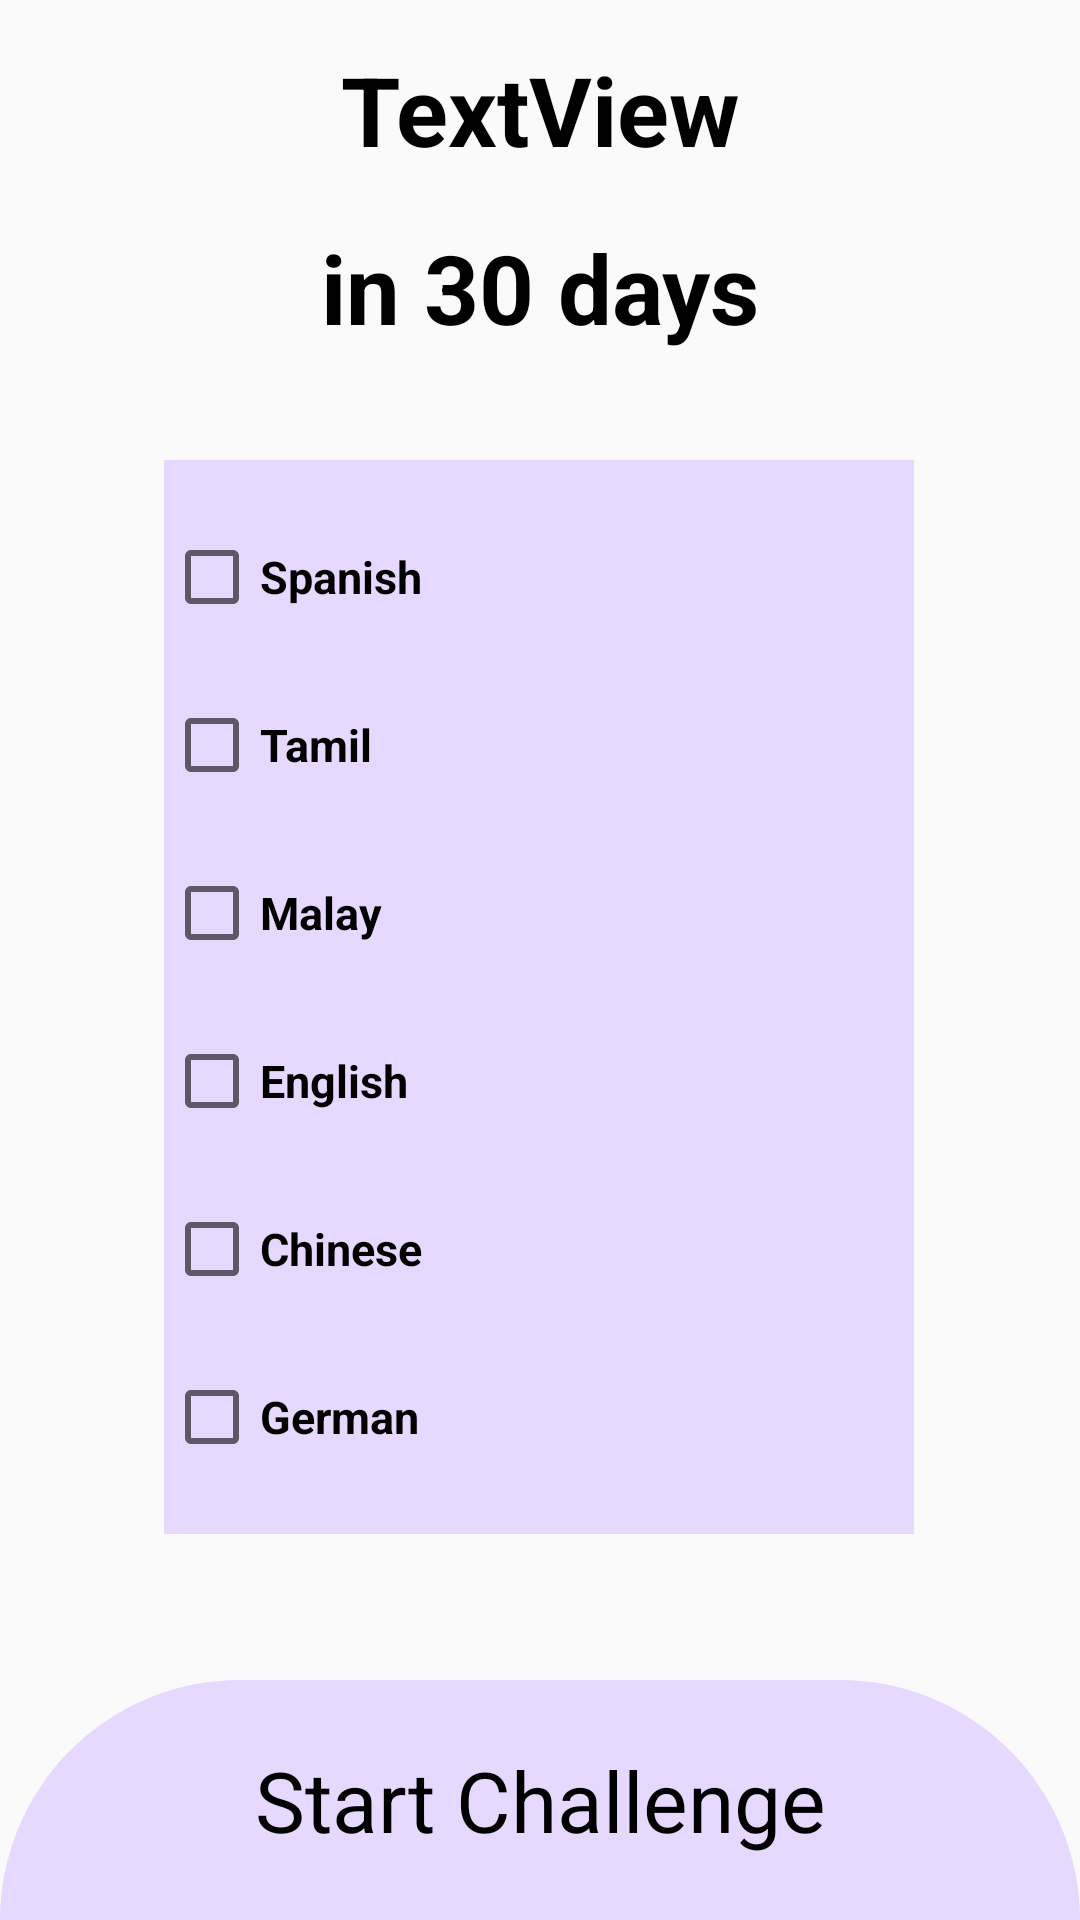

Produce the Android XML layout that renders to this screen, including the resource entries it uses.
<!-- AndroidManifest.xml: application theme Theme.CA1MainScreen -->
<!-- res/layout/activity_sample_challenge.xml -->
<?xml version="1.0" encoding="utf-8"?>
<androidx.constraintlayout.widget.ConstraintLayout xmlns:android="http://schemas.android.com/apk/res/android"
    xmlns:app="http://schemas.android.com/apk/res-auto"
    xmlns:tools="http://schemas.android.com/tools"
    android:layout_width="match_parent"
    android:layout_height="match_parent"
    tools:context=".SampleChallenge"
    tools:ignore="ExtraText">

    <LinearLayout
        android:id="@+id/checkboxContainer"
        android:layout_width="250dp"
        android:layout_height="wrap_content"
        android:background="@color/tv_color"

        android:orientation="vertical"
        app:layout_constraintBottom_toBottomOf="parent"
        app:layout_constraintEnd_toEndOf="parent"
        app:layout_constraintHorizontal_bias="0.496"
        app:layout_constraintStart_toStartOf="parent"
        app:layout_constraintTop_toTopOf="parent"
        app:layout_constraintVertical_bias="0.544">

        <CheckBox
            android:id="@+id/checkbox1"
            android:layout_width="wrap_content"
            android:layout_height="wrap_content"
            android:layout_marginTop="15dp"
            android:minHeight="48dp"
            android:text="Spanish"
            android:textSize="15dp"
            android:textStyle="bold"
            tools:ignore="TextSizeCheck" />

        <CheckBox
            android:id="@+id/checkbox2"
            android:layout_width="wrap_content"
            android:layout_height="wrap_content"
            android:layout_marginTop="8dp"
            android:minHeight="48dp"
            android:text="Tamil"
            android:textSize="15dp"
            android:textStyle="bold"
            tools:ignore="TextSizeCheck" />

        <CheckBox
            android:id="@+id/checkbox3"
            android:layout_width="wrap_content"
            android:layout_height="wrap_content"
            android:layout_marginTop="8dp"
            android:minHeight="48dp"
            android:text="Malay"
            android:textSize="15dp"
            android:textStyle="bold"
            tools:ignore="TextSizeCheck" />

        <CheckBox
            android:id="@+id/checkbox4"
            android:layout_width="wrap_content"
            android:layout_height="wrap_content"
            android:layout_marginTop="8dp"
            android:minHeight="48dp"
            android:text="English"
            android:textSize="15dp"
            android:textStyle="bold"
            tools:ignore="TextSizeCheck" />

        <CheckBox
            android:id="@+id/checkbox5"
            android:layout_width="wrap_content"
            android:layout_height="wrap_content"
            android:layout_marginTop="8dp"
            android:minHeight="48dp"
            android:text="Chinese"
            android:textSize="15dp"
            android:textStyle="bold"
            tools:ignore="TextSizeCheck" />

        <CheckBox
            android:id="@+id/checkbox6"
            android:layout_width="wrap_content"
            android:layout_height="wrap_content"
            android:layout_marginTop="8dp"
            android:layout_marginBottom="15dp"
            android:minHeight="48dp"
            android:text="German"
            android:textSize="15dp"
            android:textStyle="bold"
            tools:ignore="TextSizeCheck" />
    </LinearLayout>

    <TextView
        android:id="@+id/startChallengeButton"
        android:layout_width="match_parent"
        android:layout_height="80dp"
        android:background="@drawable/rounded_tvbtn"
        android:clickable="true"
        android:focusable="true"
        android:gravity="center"
        android:onClick="onStartChallengeClick"
        android:paddingHorizontal="20dp"
        android:paddingVertical="10dp"
        android:text="Start Challenge"
        android:textSize="28dp"
        android:textColor="@color/black"

        app:layout_constraintBottom_toBottomOf="parent"
        app:layout_constraintEnd_toEndOf="parent"
        app:layout_constraintHorizontal_bias="0.0"
        app:layout_constraintStart_toStartOf="parent"
        app:layout_constraintTop_toBottomOf="@+id/checkboxContainer"
        app:layout_constraintVertical_bias="1.0" />

    <TextView
        android:id="@+id/textView6"
        android:layout_width="wrap_content"
        android:layout_height="wrap_content"
        android:text="in 30 days"
        android:textColor="@color/black"
        android:textSize="32dp"
        android:textStyle="bold"
        app:layout_constraintBottom_toTopOf="@+id/checkboxContainer"
        app:layout_constraintEnd_toEndOf="parent"
        app:layout_constraintStart_toStartOf="parent"
        app:layout_constraintTop_toTopOf="parent"
        app:layout_constraintVertical_bias="0.673" />

    <TextView
        android:id="@+id/SampleLanguage"
        android:layout_width="wrap_content"
        android:layout_height="wrap_content"
        android:layout_marginBottom="16dp"
        android:text="TextView"
        android:textColor="@color/black"
        android:textSize="32dp"
        android:textStyle="bold"
        app:layout_constraintBottom_toTopOf="@+id/textView6"
        app:layout_constraintEnd_toEndOf="parent"
        app:layout_constraintStart_toStartOf="parent"
        app:layout_constraintTop_toTopOf="parent"
        app:layout_constraintVertical_bias="0.973" /> 
    />
</androidx.constraintlayout.widget.ConstraintLayout>
<!-- resources referenced by this layout -->
<resources>
  <color name="black">#FF000000</color>
  <color name="tv_color">#E7D8FF</color>
  <!-- drawable rounded_tvbtn (drawable) -->
  <?xml version="1.0" encoding="utf-8"?>
  <shape xmlns:android="http://schemas.android.com/apk/res/android">
      <corners android:topRightRadius="4000dp"
          android:topLeftRadius="4000dp"
          android:bottomLeftRadius="0dp"
          android:bottomRightRadius="0dp"/>
      <solid android:color="#E7D8FF"/> 
  
  </shape>
  <style name="Theme.CA1MainScreen" parent="Base.Theme.CA1MainScreen" />
  <style name="Base.Theme.CA1MainScreen" parent="Theme.AppCompat.Light.NoActionBar">
          
          
          <item name="colorPrimaryDark">#675E83</item>
      </style>
</resources>
